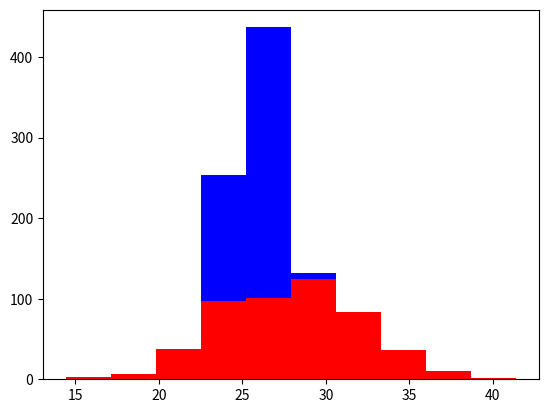

Generate this figure with matplotlib:
# -*- coding: utf-8 -*-
"""
Created on Sun Nov 11 15:43:42 2018

[redacted]
"""

import numpy as np
import matplotlib.pyplot as plt

greyhounds = 500
labs = 500

grey_height = 28 + 4 * np.random.randn(greyhounds)
lab_height = 24 + 4 * np.random.rand(labs)

plt.hist([grey_height, lab_height], stacked=True, color=['r','b'])
plt.show()